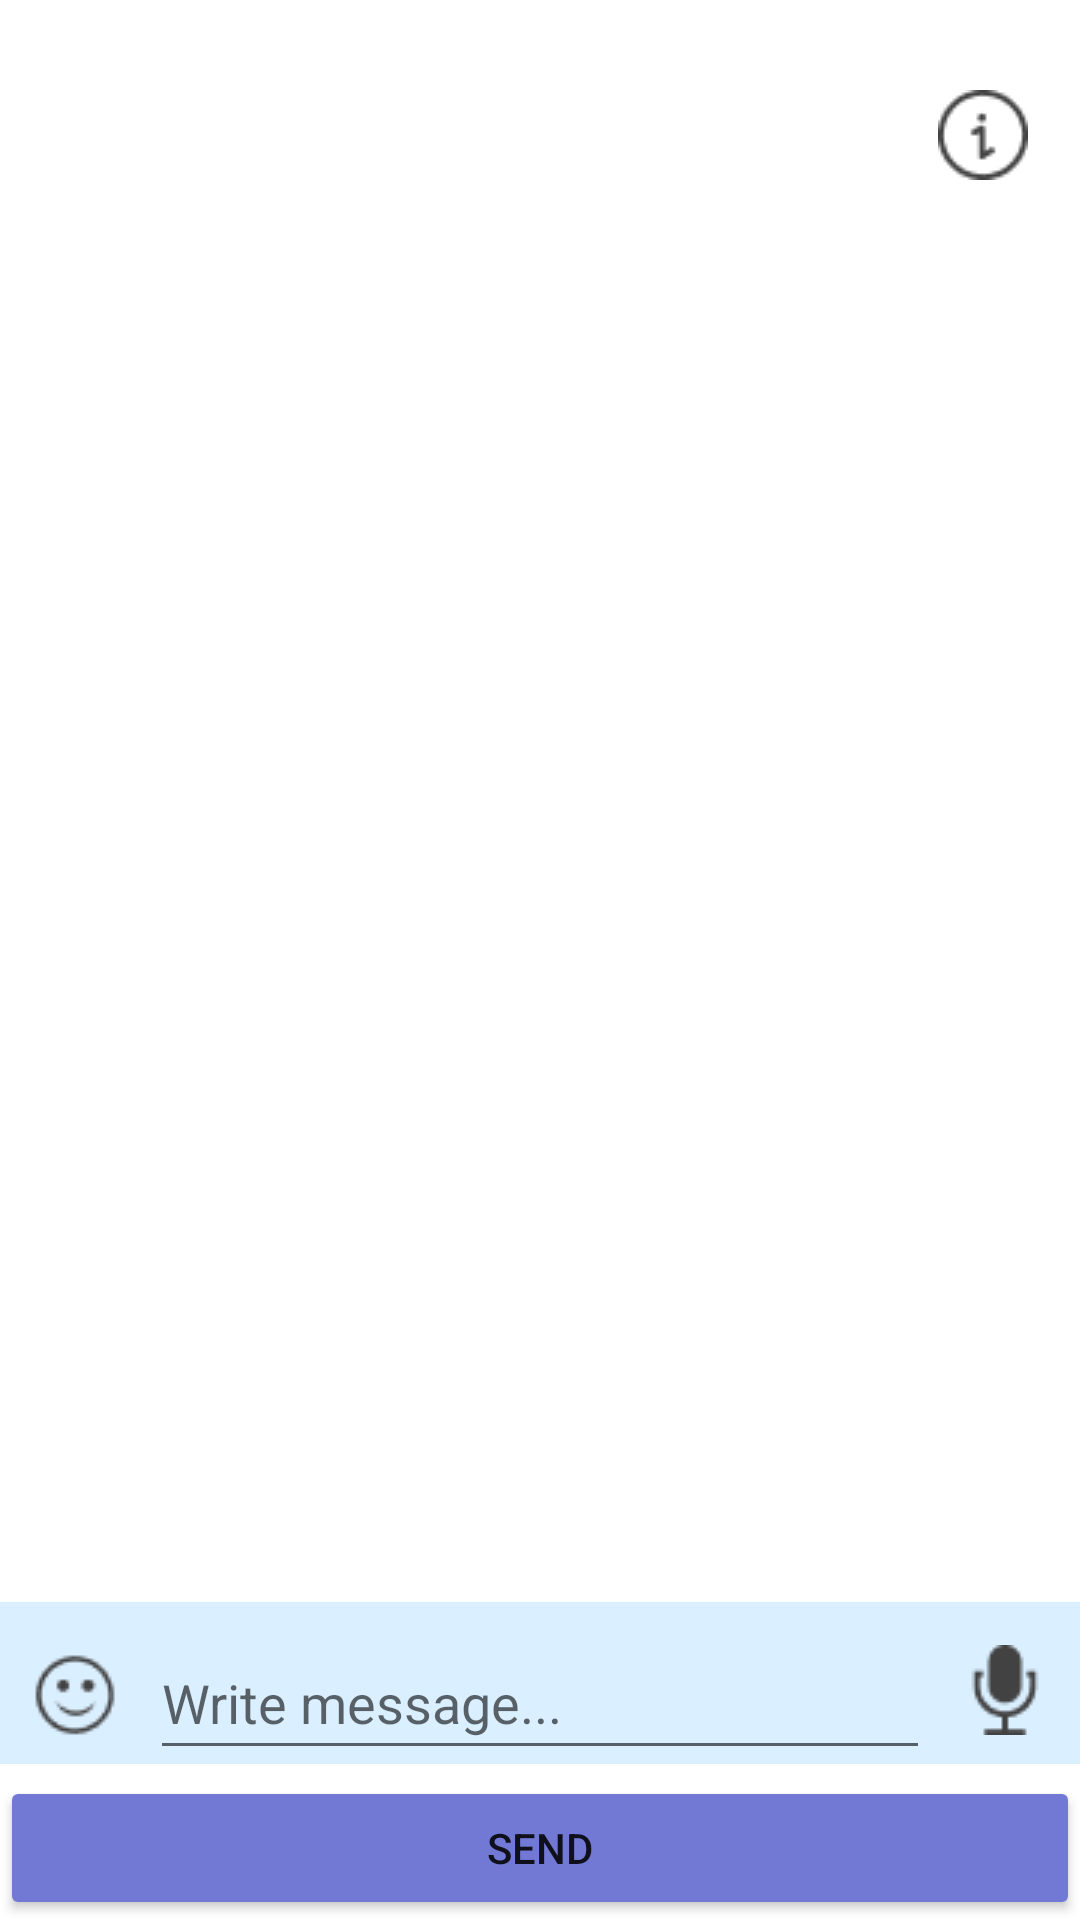

Here is an Android app screen rendered from its layout file. Give the layout XML and the strings, colors and styles it references.
<!-- AndroidManifest.xml: application theme Theme.DeEvent31 -->
<!-- res/layout/activity_chat.xml -->
<?xml version="1.0" encoding="utf-8"?>
<androidx.constraintlayout.widget.ConstraintLayout xmlns:android="http://schemas.android.com/apk/res/android"
    xmlns:app="http://schemas.android.com/apk/res-auto"
    xmlns:tools="http://schemas.android.com/tools"

    android:layout_width="match_parent"
    android:layout_height="match_parent"
    tools:context=".ChatActivity">

    <Button
        android:id="@+id/bSend"
        android:layout_width="0dp"
        android:layout_height="wrap_content"
        android:paddingTop="0dp"
        android:paddingBottom="0dp"
        android:text="Send"
        app:backgroundTint="#7179D5"
        app:layout_constraintBottom_toBottomOf="parent"
        app:layout_constraintEnd_toEndOf="parent"
        app:layout_constraintStart_toStartOf="parent"
        app:layout_constraintTop_toBottomOf="@+id/imageView4" />

    <androidx.recyclerview.widget.RecyclerView
        android:id="@+id/rcView"
        android:layout_width="0dp"
        android:layout_height="0dp"
        android:layout_marginTop="70dp"
        android:layout_marginBottom="15dp"
        app:layout_constraintBottom_toTopOf="@+id/edMessage"
        app:layout_constraintEnd_toEndOf="parent"
        app:layout_constraintStart_toStartOf="parent"
        app:layout_constraintTop_toTopOf="parent"
        app:layout_constraintVertical_bias="0.77" />

    <ImageView
        android:id="@+id/imageView"
        android:layout_width="wrap_content"
        android:layout_height="wrap_content"
        app:layout_constraintBottom_toTopOf="@+id/rcView"
        app:layout_constraintEnd_toEndOf="parent"
        app:layout_constraintHorizontal_bias="0.947"
        app:layout_constraintStart_toStartOf="parent"
        app:layout_constraintTop_toTopOf="parent"
        app:layout_constraintVertical_bias="0.75"
        app:srcCompat="@drawable/i_button" />

    <ImageView
        android:id="@+id/imageView2"
        android:layout_width="wrap_content"
        android:layout_height="wrap_content"
        android:layout_marginStart="16dp"
        android:layout_marginTop="9dp"
        android:layout_marginEnd="20dp"
        app:layout_constraintBottom_toTopOf="@+id/rcView"
        app:layout_constraintEnd_toEndOf="parent"
        app:layout_constraintHorizontal_bias="0.0"
        app:layout_constraintStart_toStartOf="parent"
        app:layout_constraintTop_toBottomOf="@+id/imageView"
        app:layout_constraintVertical_bias="1.0"
        app:srcCompat="@drawable/border" />

    <ImageView
        android:id="@+id/imageView3"
        android:layout_width="wrap_content"
        android:layout_height="wrap_content"
        android:layout_marginStart="16dp"
        android:layout_marginTop="16dp"
        android:layout_marginEnd="323dp"
        app:layout_constraintEnd_toStartOf="@+id/imageView"
        app:layout_constraintStart_toStartOf="parent"
        app:layout_constraintTop_toTopOf="parent"
        app:srcCompat="@drawable/back_button" />

    <ImageView
        android:id="@+id/imageView4"
        android:layout_width="wrap_content"
        android:layout_height="wrap_content"
        android:layout_marginTop="3dp"
        app:layout_constraintBottom_toTopOf="@+id/bSend"
        app:layout_constraintEnd_toEndOf="parent"
        app:layout_constraintStart_toStartOf="parent"
        app:layout_constraintTop_toBottomOf="@+id/rcView"
        app:srcCompat="@drawable/rectanglechat" />

    LocalHost, [28.11.2021 10:15]
    <EditText
        android:id="@+id/edMessage"
        android:layout_width="0dp"
        android:layout_height="wrap_content"
        android:layout_marginStart="50dp"
        android:layout_marginTop="2dp"
        android:layout_marginEnd="50dp"
        android:layout_marginBottom="20dp"
        android:ems="10"
        android:hint="Write message..."
        android:inputType="textPersonName"
        android:minHeight="48dp"
        app:layout_constraintBottom_toTopOf="@+id/bSend"
        app:layout_constraintEnd_toEndOf="@+id/bSend"
        app:layout_constraintStart_toStartOf="@+id/bSend"
        app:layout_constraintTop_toBottomOf="@+id/imageView4"
        app:layout_constraintVertical_bias="0.0" />

    <ImageView
        android:id="@+id/imageView6"
        android:layout_width="wrap_content"
        android:layout_height="wrap_content"
        app:layout_constraintBottom_toTopOf="@+id/bSend"
        app:layout_constraintEnd_toStartOf="@+id/edMessage"
        app:layout_constraintStart_toStartOf="@+id/imageView4"
        app:layout_constraintTop_toBottomOf="@+id/rcView"
        app:layout_constraintVertical_bias="0.65999997"
        app:srcCompat="@drawable/smile" />

    <ImageView
        android:id="@+id/imageView7"
        android:layout_width="wrap_content"
        android:layout_height="wrap_content"
        app:layout_constraintBottom_toBottomOf="@+id/edMessage"
        app:layout_constraintEnd_toEndOf="parent"
        app:layout_constraintStart_toEndOf="@+id/edMessage"
        app:layout_constraintTop_toBottomOf="@+id/rcView"
        app:layout_constraintVertical_bias="0.65"
        app:srcCompat="@drawable/microphone" />

</androidx.constraintlayout.widget.ConstraintLayout>
<!-- resources referenced by this layout -->
<resources>
  <!-- drawable back_button: png bitmap (drawable, 699 bytes) -->
  <!-- drawable i_button: png bitmap (drawable, 860 bytes) -->
  <!-- drawable microphone: png bitmap (drawable, 642 bytes) -->
  <!-- drawable rectanglechat: png bitmap (drawable, 353 bytes) -->
  <!-- drawable smile: png bitmap (drawable, 835 bytes) -->
  <style name="Theme.DeEvent31" parent="Theme.MaterialComponents.DayNight.DarkActionBar">
          
          <item name="colorPrimary">@color/purple_500</item>
          <item name="colorPrimaryVariant">@color/purple_700</item>
          <item name="colorOnPrimary">@color/white</item>
          
          <item name="colorSecondary">@color/teal_200</item>
          <item name="colorSecondaryVariant">@color/teal_700</item>
          <item name="colorOnSecondary">@color/black</item>
          
          <item name="android:statusBarColor" tools:targetApi="l">?attr/colorPrimaryVariant</item>
          
      </style>
  <!-- not gathered from this repository: default colours our renderer supplied (Android Studio template values) -->
  <color name="purple_500">#FF6200EE</color>
  <color name="purple_700">#FF3700B3</color>
  <color name="teal_200">#FF03DAC5</color>
  <color name="teal_700">#FF018786</color>
  <color name="black">#FF000000</color>
  <color name="white">#FFFFFFFF</color>
</resources>
